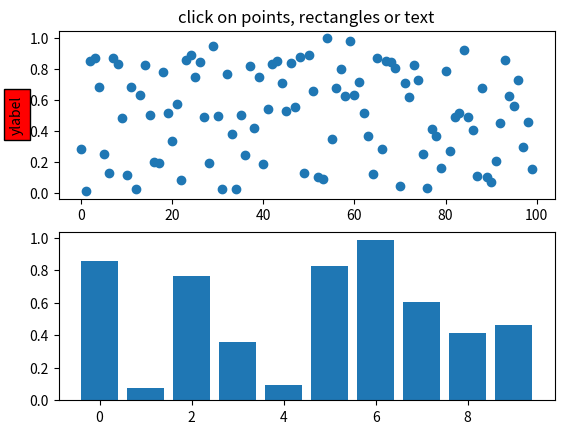
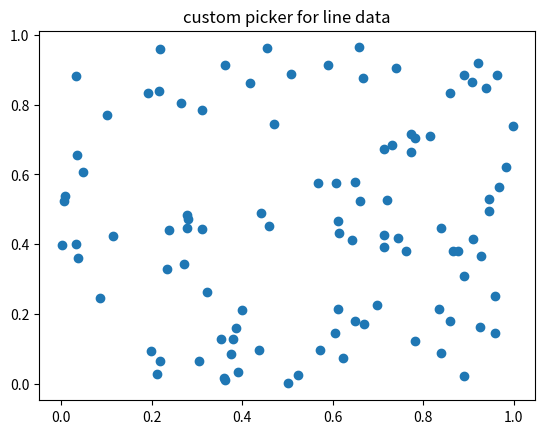
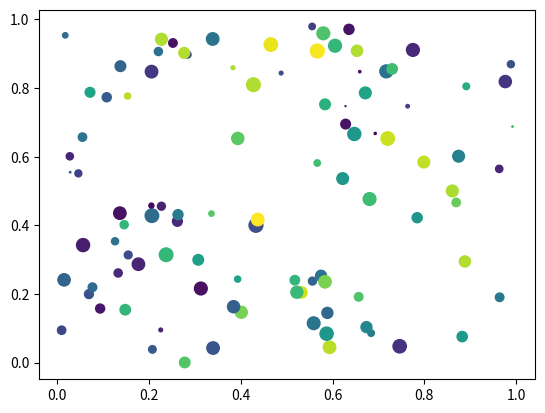
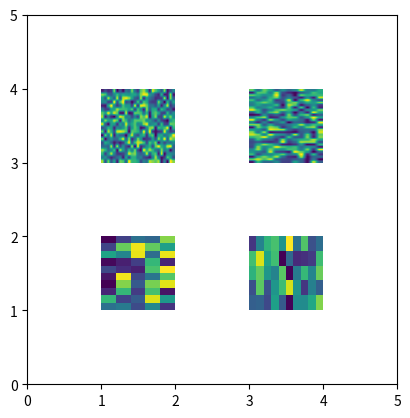

The matplotlib source for these figures, in order:
from __future__ import print_function
import matplotlib.pyplot as plt
from matplotlib.lines import Line2D
from matplotlib.patches import Rectangle
from matplotlib.text import Text
from matplotlib.image import AxesImage
import numpy as np
from numpy.random import rand

if 1: # simple picking, lines, rectangles and text
    fig, (ax1, ax2) = plt.subplots(2,1)
    ax1.set_title('click on points, rectangles or text', picker=True)
    ax1.set_ylabel('ylabel', picker=True, bbox=dict(facecolor='red'))
    line, = ax1.plot(rand(100), 'o', picker=5) # 5 points tolerance

    # pick the rectangle
    bars = ax2.bar(range(10), rand(10), picker=True)
    for label in ax2.get_xticklabels(): # make the xtick labels pickable
        label.set_picker(True)


    def onpick1(event):
        if isinstance(event.artist, Line2D):
            thisline = event.artist
            xdata = thisline.get_xdata()
            ydata = thisline.get_ydata()
            ind = event.ind
            print('onpick1 line:', zip(np.take(xdata, ind), np.take(ydata, ind)))
        elif isinstance(event.artist, Rectangle):
            patch = event.artist
            print('onpick1 patch:', patch.get_path())
        elif isinstance(event.artist, Text):
            text = event.artist
            print('onpick1 text:', text.get_text())



    fig.canvas.mpl_connect('pick_event', onpick1)

if 1: # picking with a custom hit test function
    # you can define custom pickers by setting picker to a callable
    # function. The function has the signature
    #
    # hit, props = func(artist, mouseevent)
    #
    # to determine the hit test. if the mouse event is over the artist,
    # return hit=True and props is a dictionary of
    # properties you want added to the PickEvent attributes

    def line_picker(line, mouseevent):
        """
find the points within a certain distance from the mouseclick in
data coords and attach some extra attributes, pickx and picky
which are the data points that were picked
"""
        if mouseevent.xdata is None: return False, dict()
        xdata = line.get_xdata()
        ydata = line.get_ydata()
        maxd = 0.05
        d = np.sqrt((xdata-mouseevent.xdata)**2. + (ydata-mouseevent.ydata)**2.)

        ind = np.nonzero(np.less_equal(d, maxd))
        if len(ind):
            pickx = np.take(xdata, ind)
            picky = np.take(ydata, ind)
            props = dict(ind=ind, pickx=pickx, picky=picky)
            return True, props
        else:
            return False, dict()

    def onpick2(event):
        print('onpick2 line:', event.pickx, event.picky)

    fig, ax = plt.subplots()
    ax.set_title('custom picker for line data')
    line, = ax.plot(rand(100), rand(100), 'o', picker=line_picker)
    fig.canvas.mpl_connect('pick_event', onpick2)


if 1: # picking on a scatter plot (matplotlib.collections.RegularPolyCollection)

    x, y, c, s = rand(4, 100)
    def onpick3(event):
        ind = event.ind
        print('onpick3 scatter:', ind, np.take(x, ind), np.take(y, ind))

    fig, ax = plt.subplots()
    col = ax.scatter(x, y, 100*s, c, picker=True)
    #fig.savefig('pscoll.eps')
    fig.canvas.mpl_connect('pick_event', onpick3)

if 1: # picking images (matplotlib.image.AxesImage)
    fig, ax = plt.subplots()
    im1 = ax.imshow(rand(10,5), extent=(1,2,1,2), picker=True)
    im2 = ax.imshow(rand(5,10), extent=(3,4,1,2), picker=True)
    im3 = ax.imshow(rand(20,25), extent=(1,2,3,4), picker=True)
    im4 = ax.imshow(rand(30,12), extent=(3,4,3,4), picker=True)
    ax.axis([0,5,0,5])

    def onpick4(event):
        artist = event.artist
        if isinstance(artist, AxesImage):
            im = artist
            A = im.get_array()
            print('onpick4 image', A.shape)

    fig.canvas.mpl_connect('pick_event', onpick4)


plt.show()

